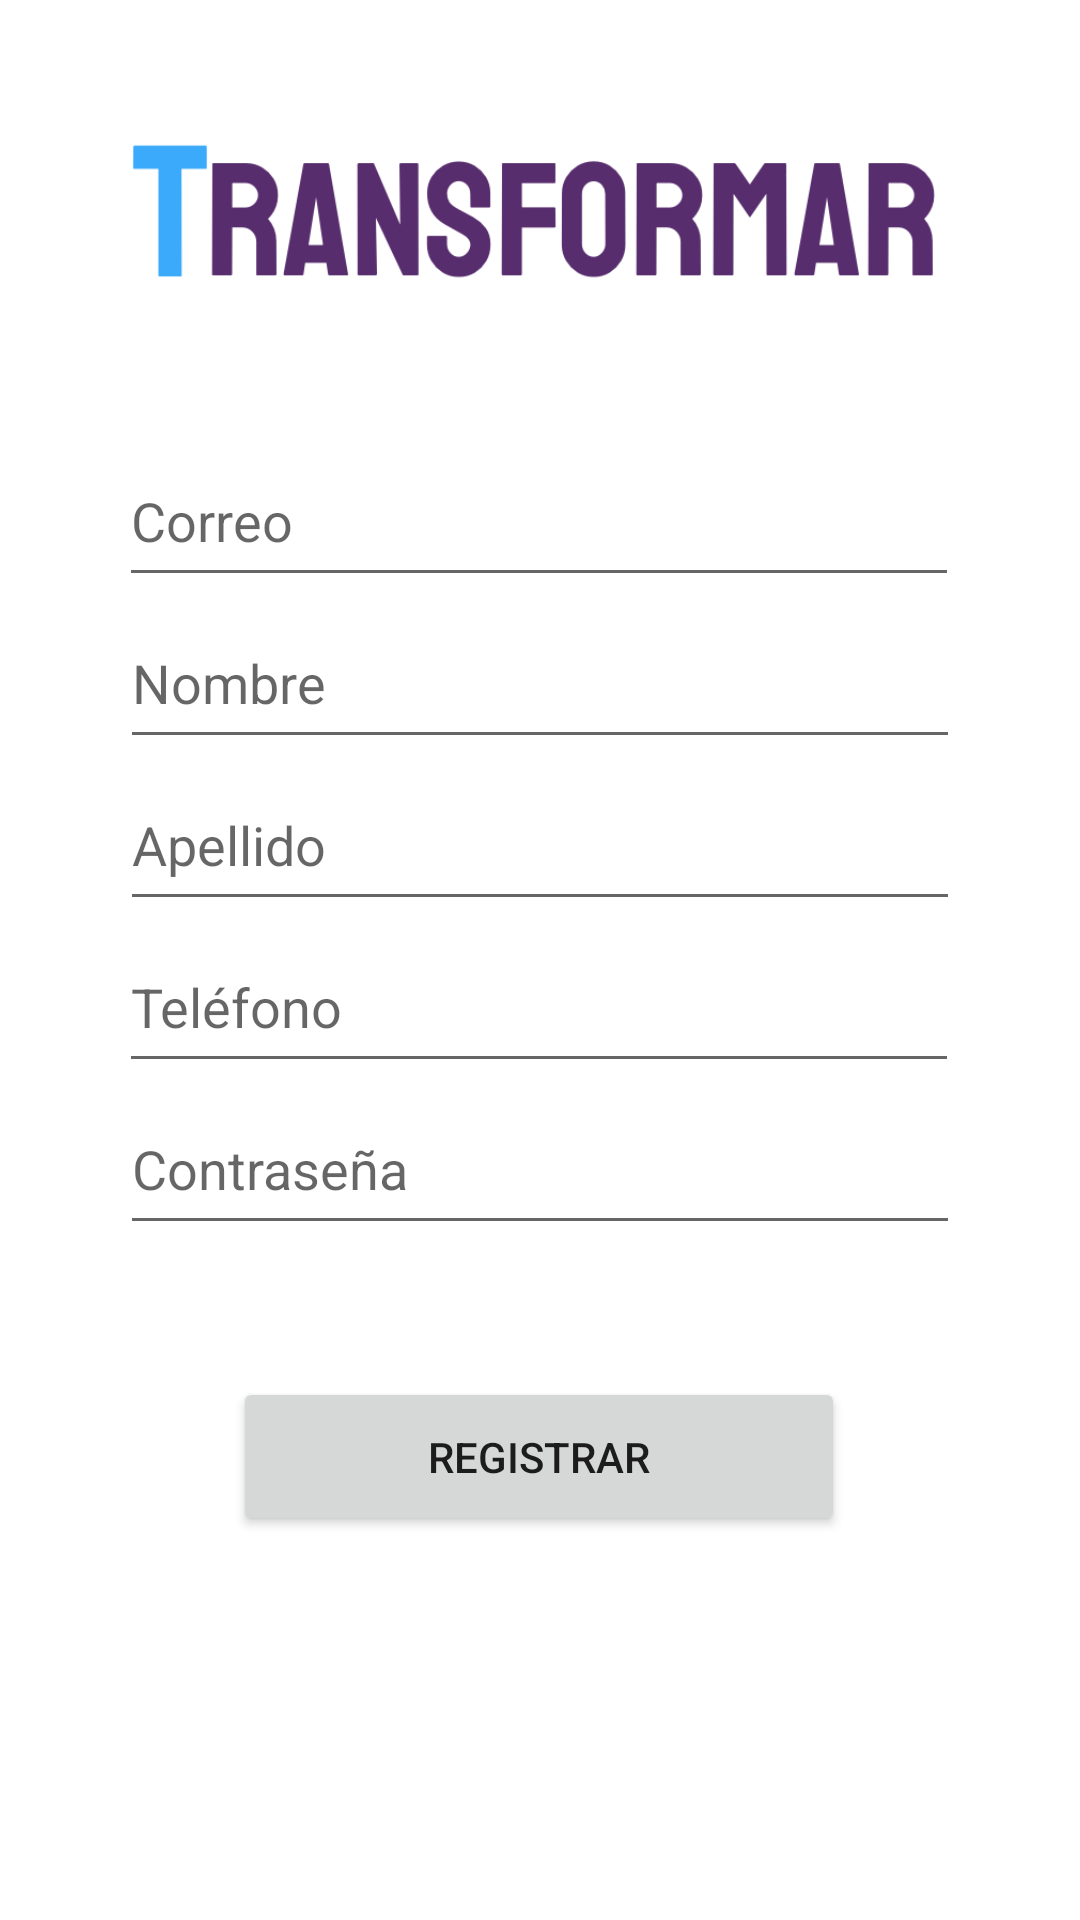

Reconstruct the res/layout file that produces this screen, plus the resources it refers to.
<!-- AndroidManifest.xml: application theme Theme.Transformar -->
<!-- res/layout/activity_registro.xml -->
<?xml version="1.0" encoding="utf-8"?>
<androidx.constraintlayout.widget.ConstraintLayout xmlns:android="http://schemas.android.com/apk/res/android"
    xmlns:app="http://schemas.android.com/apk/res-auto"
    xmlns:tools="http://schemas.android.com/tools"
    android:layout_width="match_parent"
    android:layout_height="match_parent"
    tools:context=".Registro">

    <EditText
        android:id="@+id/txtCorreoRegistro"
        android:layout_width="280dp"
        android:layout_height="54dp"
        android:layout_marginTop="28dp"
        android:ems="10"
        android:hint="@string/Correo"
        android:inputType="textEmailAddress"
        app:layout_constraintEnd_toEndOf="parent"
        app:layout_constraintHorizontal_bias="0.496"
        app:layout_constraintStart_toStartOf="parent"
        app:layout_constraintTop_toBottomOf="@+id/imageView2" />

    <ImageView
        android:id="@+id/imageView2"
        android:layout_width="285dp"
        android:layout_height="85dp"
        android:layout_marginTop="32dp"
        app:layout_constraintEnd_toEndOf="parent"
        app:layout_constraintStart_toStartOf="parent"
        app:layout_constraintTop_toTopOf="parent"
        app:srcCompat="@drawable/logo_app" />

    <EditText
        android:id="@+id/txtTelefonoRegistro"
        android:layout_width="280dp"
        android:layout_height="54dp"
        android:ems="10"
        android:hint="@string/telefono"
        android:inputType="phone"
        app:layout_constraintEnd_toEndOf="parent"
        app:layout_constraintHorizontal_bias="0.496"
        app:layout_constraintStart_toStartOf="parent"
        app:layout_constraintTop_toBottomOf="@+id/txtApellidoRegistro" />

    <EditText
        android:id="@+id/txtNombreRegistro"
        android:layout_width="280dp"
        android:layout_height="54dp"
        android:ems="10"
        android:hint="@string/nombre"
        android:inputType="textPersonName"
        app:layout_constraintEnd_toEndOf="parent"
        app:layout_constraintStart_toStartOf="parent"
        app:layout_constraintTop_toBottomOf="@+id/txtCorreoRegistro" />

    <EditText
        android:id="@+id/txtApellidoRegistro"
        android:layout_width="280dp"
        android:layout_height="54dp"
        android:ems="10"
        android:hint="@string/apellido"
        android:inputType="textPersonName"
        app:layout_constraintEnd_toEndOf="parent"
        app:layout_constraintStart_toStartOf="parent"
        app:layout_constraintTop_toBottomOf="@+id/txtNombreRegistro" />

    <EditText
        android:id="@+id/txtContrasenaRegistro"
        android:layout_width="280dp"
        android:layout_height="54dp"
        android:ems="10"
        android:hint="@string/contraseña"
        android:inputType="textPassword"
        app:layout_constraintEnd_toEndOf="parent"
        app:layout_constraintStart_toStartOf="parent"
        app:layout_constraintTop_toBottomOf="@+id/txtTelefonoRegistro" />

    <Button
        android:id="@+id/btnRegistrar"
        android:layout_width="204dp"
        android:layout_height="53dp"
        android:layout_marginTop="44dp"
        android:text="@string/regitrarse"
        app:layout_constraintEnd_toEndOf="parent"
        app:layout_constraintHorizontal_bias="0.497"
        app:layout_constraintStart_toStartOf="parent"
        app:layout_constraintTop_toBottomOf="@+id/txtContrasenaRegistro" />
</androidx.constraintlayout.widget.ConstraintLayout>
<!-- resources referenced by this layout -->
<resources>
  <!-- drawable logo_app: png bitmap (drawable, 20395 bytes) -->
  <string name="Correo">Correo</string>
  <string name="apellido">Apellido</string>
  <string name="nombre">Nombre</string>
  <string name="regitrarse">Registrar</string>
  <string name="telefono">Teléfono</string>
  <style name="Theme.Transformar" parent="Theme.MaterialComponents.DayNight.NoActionBar">
          
          <item name="colorPrimary">@color/purple_500</item>
          <item name="colorPrimaryVariant">@color/purple_700</item>
          <item name="colorOnPrimary">@color/white</item>
          
          <item name="colorSecondary">@color/teal_200</item>
          <item name="colorSecondaryVariant">@color/teal_700</item>
          <item name="colorOnSecondary">@color/black</item>
          
          <item name="android:statusBarColor" tools:targetApi="l">?attr/colorPrimaryVariant</item>
          
      </style>
  <color name="purple_500">#FF6200EE</color>
  <color name="purple_700">#FF3700B3</color>
  <color name="white">#FFFFFFFF</color>
  <color name="teal_200">#FF03DAC5</color>
  <color name="teal_700">#FF018786</color>
  <color name="black">#FF000000</color>
</resources>
